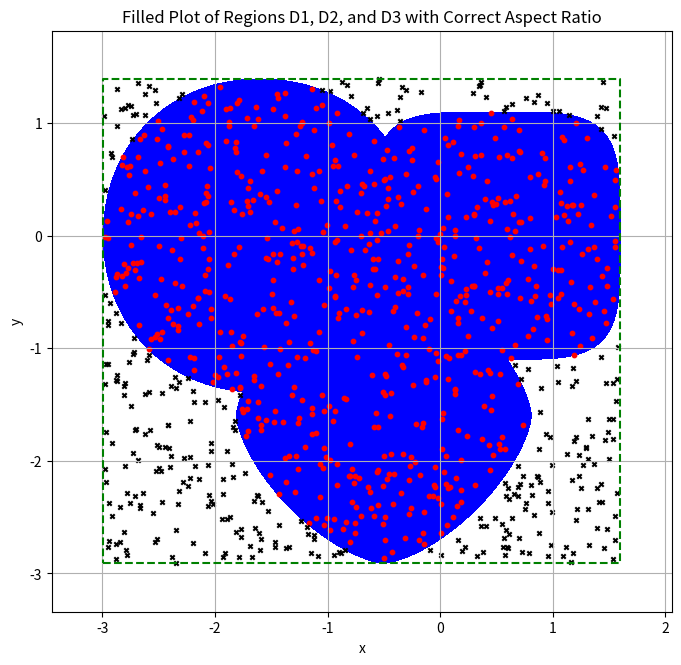

The script that saved this image:
import numpy as np
import matplotlib.pyplot as plt
from typing import List, Tuple, Type
from dataclasses import dataclass

from numpy import ndarray


class Region(object):

    def __init__(self, xi: float, yi: float, pi: float, ci: float):
        self.xi = xi
        self.yi = yi
        self.pi = pi
        self.ci = ci


@dataclass
class MCResult:
    m: int
    N: int
    m_N: float
    S0: float
    D_eta: float
    accuracy_of_p_epsilon: float
    abs_accuracy_of_S0: float
    rel_accuracy_of_S0: float
    CI: Tuple
    fall_points: np.ndarray


class MonterCarloSolution(object):

    def __init__(self, regions: List[Region]):
        self.regions = regions
        self.R = self.calculate_R()
        self.S = self.calculate_R_area()

    def fitting(self, max_N: int = 100, confidence=None) -> List[Type[MCResult]]:
        pass

    def calculate(self, N: int = 10, confidence: str = "95%") -> MCResult:
        gen_points = self.generating_random_points(self.R, N)
        fall_points, m = self.find_fall_is_points_in_regions(self.regions, gen_points)
        m_N = m / N
        S0 = m_N * self.S
        D_eta = self.calculate_D_eta(m_N)
        epsilon = self.calculate_accuracy_of_p_epsilon(D_eta, N, confidence)
        abs_accuracy = self.calculate_abs_accuracy_of_S(epsilon, self.S)
        rel_accuracy = self.calculate_rel_accuracy_of_S0(abs_accuracy, S0)
        CI = (S0 - abs_accuracy, S0 + abs_accuracy)

        return MCResult(m=int(m), N=N, m_N=m_N, S0=S0, D_eta=D_eta, accuracy_of_p_epsilon=epsilon,
                        abs_accuracy_of_S0=abs_accuracy, rel_accuracy_of_S0=rel_accuracy, CI=CI, fall_points=fall_points)

    def visual_regions(self, fall_points: np.ndarray = None, padding: float = 0.1, fill: bool = True) -> None:
        x_min, x_max, y_min, y_max = self.R
        # padding
        x_padding = (x_max - x_min) * padding
        y_padding = (y_max - y_min) * padding

        x_min_padded, x_max_padded = x_min - x_padding, x_max + x_padding
        y_min_padded, y_max_padded = y_min - y_padding, y_max + y_padding

        # setting pixel
        plt.figure(figsize=(8, 8), dpi=100)

        x = np.linspace(x_min_padded, x_max_padded, 500)
        y = np.linspace(y_min_padded, y_max_padded, 500)
        X, Y = np.meshgrid(x, y)

        colors = ["blue"] if fill else ['yellow', 'green', 'cyan', 'blue', 'red', 'magenta', 'black']

        alpha = 1.0 if fill else 0.5

        for i, region in enumerate(self.regions):
            Z = (np.abs(X - region.xi) ** region.pi + np.abs(Y - region.yi) ** region.pi) - region.ci
            # fill
            color = colors[i % len(colors)]
            plt.contourf(X, Y, Z, levels=[-region.ci, 0], colors=[color], alpha=alpha)
            # add text
            if not fill:
                plt.text(region.xi, region.yi, f'D{i + 1}', horizontalalignment='center', verticalalignment='center', )

        if fall_points is not None:
            # Filter points that are inside the regions (indicated by the third column being 1)
            inside_points = fall_points[fall_points[:, 2] == 1]
            outside_points = fall_points[fall_points[:, 2] == 0]

            # Plot inside points with red 'o'
            plt.scatter(inside_points[:, 0], inside_points[:, 1], color='red', marker='o', s=10)

            # Plot outside points with black 'x'
            plt.scatter(outside_points[:, 0], outside_points[:, 1], color='black', marker='x', s=10)

        # Added padding
        plt.plot([x_min, x_max, x_max, x_min, x_min], [y_min, y_min, y_max, y_max, y_min], 'g--')

        plt.xlim(x_min_padded, x_max_padded)
        plt.ylim(y_min_padded, y_max_padded)
        plt.xlabel('x')
        plt.ylabel('y')
        plt.title('Filled Plot of Regions D1, D2, and D3 with Correct Aspect Ratio')
        plt.grid(True)
        plt.gca().set_aspect('equal', adjustable='box')
        plt.show()

    def calculate_R_area(self) -> float:
        x_min, x_max, y_min, y_max = self.R
        # Calculate the width and height of the rectangle
        width = x_max - x_min
        height = y_max - y_min
        # Calculate the area
        area = width * height

        return area

    def calculate_R(self) -> Tuple:
        x_min = float('inf')
        x_max = float('-inf')
        y_min = float('inf')
        y_max = float('-inf')

        # 遍历所有区域来更新R的边界值
        for region in self.regions:
            x_min = min(x_min, region.xi - region.ci ** (1 / region.pi))
            x_max = max(x_max, region.xi + region.ci ** (1 / region.pi))
            y_min = min(y_min, region.yi - region.ci ** (1 / region.pi))
            y_max = max(y_max, region.yi + region.ci ** (1 / region.pi))

        # 返回矩形R的边界
        return x_min, x_max, y_min, y_max

    @staticmethod
    def calculate_D_eta(m_n: float) -> float:
        return (1 - m_n) * m_n

    @staticmethod
    def calculate_accuracy_of_p_epsilon(D_eta: float, N: int, confidence: str = None) -> float:
        confidence_level_table = {
            None: 1.0,
            "90%": 1.65,
            "95%": 1.96,
            "99%": 3.0,
        }
        z = confidence_level_table.get(confidence)
        if z is None:
            raise ValueError(f"Unsupported confidence level: {confidence}")
        return z * (np.sqrt(D_eta) / np.sqrt(N))

    @staticmethod
    def calculate_abs_accuracy_of_S(epsilon: float, S: float) -> float:
        return S * epsilon

    @staticmethod
    def calculate_rel_accuracy_of_S0(abs_accuracy: float, S0: float) -> float:
        return (abs_accuracy / S0) * 100

    @staticmethod
    def find_fall_is_points_in_regions(regions: List[Region], points: np.ndarray) -> Tuple[ndarray, ndarray]:
        # Initialize an array to store the result with an extra third column for the indicator
        points_with_indicator = np.hstack((points, np.zeros((points.shape[0], 1))))
        # Check each point against all regions
        for i, point in enumerate(points):
            for region in regions:
                # Calculate the region function value for the point
                if (np.abs(point[0] - region.xi) ** region.pi + np.abs(point[1] - region.yi) ** region.pi) <= region.ci:
                    # If the point satisfies the region condition, mark it as inside (1)
                    points_with_indicator[i, 2] = 1
                    break  # No need to check other regions if it's already inside one

        # Count how many points fall inside the union of regions
        points_inside = np.sum(points_with_indicator[:, 2])

        return points_with_indicator, points_inside

    @staticmethod
    def generating_random_points(rect: Tuple, n: int = 1000) -> np.ndarray:
        x_min, x_max, y_min, y_max = rect
        random_points = np.random.rand(n, 2)
        random_points[:, 0] = random_points[:, 0] * (x_max - x_min) + x_min
        random_points[:, 1] = random_points[:, 1] * (y_max - y_min) + y_min

        return random_points


regions = [
    Region(-0.5, -1.6, 1.5, 1.5),
    Region(-1.6, 0, 2.1, 2),
    Region(0.5, 0, 4.3, 1.5)
]
solution = MonterCarloSolution(regions)

num_of_samples = 1000
confidence = "90%"
result = solution.calculate(N=num_of_samples, confidence=confidence)

print(f"N = {result.N}")
print(f"m/N = {result.m_N}")
print(f"D_eta = {result.D_eta}")
print(f"S0 = {result.S0}")
print(f"abs.accuracy of S0 = {result.abs_accuracy_of_S0}")
print(f"rel.accuracy of S0 = {result.rel_accuracy_of_S0}")
print(f"{confidence} CI = {result.CI}")
solution.visual_regions(result.fall_points, fill=True)
